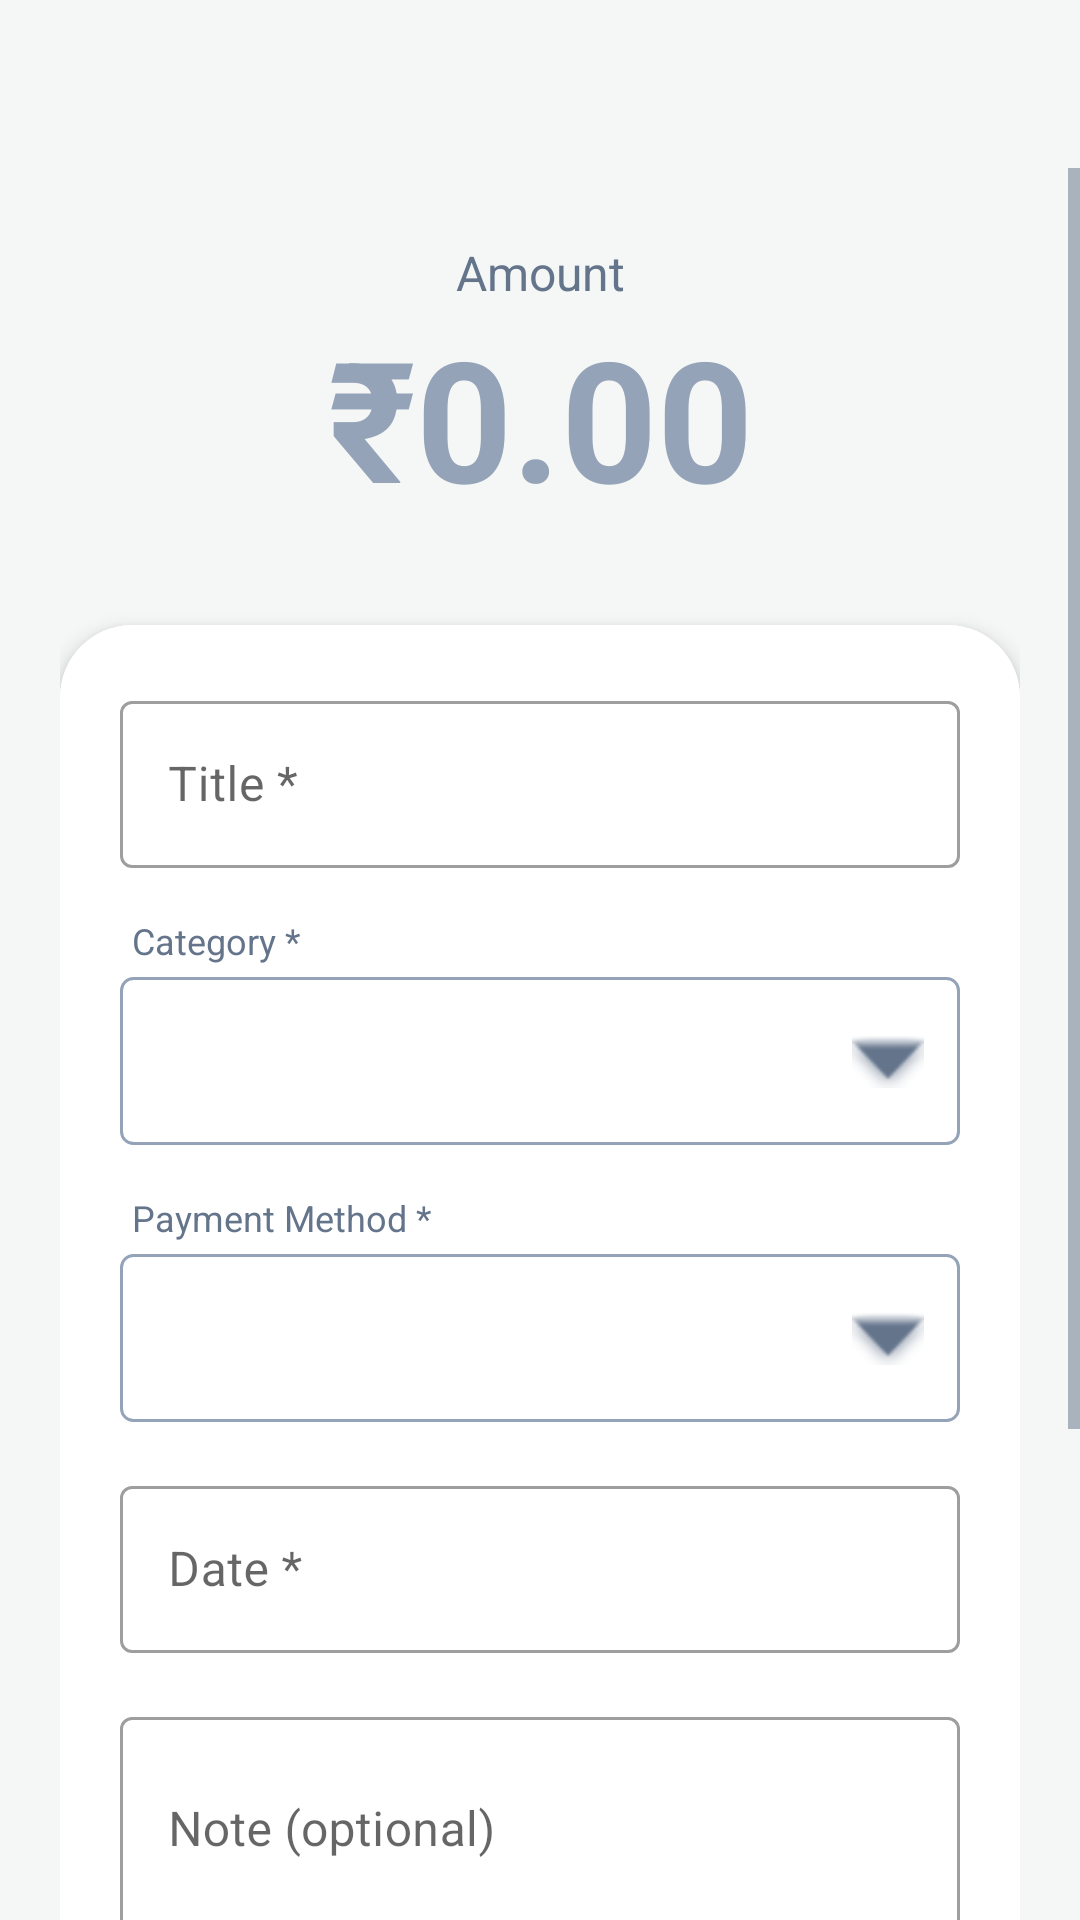

Layout XML and referenced resources for this Android screen:
<!-- AndroidManifest.xml: application theme Theme.DailyHisaab -->
<!-- res/layout/activity_add_expense.xml -->
<?xml version="1.0" encoding="utf-8"?>
<androidx.constraintlayout.widget.ConstraintLayout
    xmlns:android="http://schemas.android.com/apk/res/android"
    xmlns:app="http://schemas.android.com/apk/res-auto"
    android:layout_width="match_parent"
    android:layout_height="match_parent"
    android:background="?android:attr/colorBackground">

    <com.google.android.material.appbar.AppBarLayout
        android:id="@+id/appBarLayout"
        android:layout_width="match_parent"
        android:layout_height="wrap_content"
        android:background="?android:attr/colorBackground"
        app:elevation="0dp"
        app:layout_constraintTop_toTopOf="parent">
        <androidx.appcompat.widget.Toolbar
            android:id="@+id/toolbar"
            android:layout_width="match_parent"
            android:layout_height="?attr/actionBarSize"
            app:titleTextColor="?android:attr/textColorPrimary" />
    </com.google.android.material.appbar.AppBarLayout>

    <ScrollView
        android:layout_width="match_parent"
        android:layout_height="0dp"
        app:layout_constraintTop_toBottomOf="@id/appBarLayout"
        app:layout_constraintBottom_toBottomOf="parent">

        <LinearLayout
            android:layout_width="match_parent"
            android:layout_height="wrap_content"
            android:orientation="vertical"
            android:paddingHorizontal="@dimen/activity_margin"
            android:paddingTop="24dp"
            android:paddingBottom="40dp">

            <TextView
                android:layout_width="match_parent"
                android:layout_height="wrap_content"
                android:text="Amount"
                android:textColor="?android:attr/textColorSecondary"
                android:gravity="center"
                android:textSize="16sp"/>

            <EditText
                android:id="@+id/etAmount"
                android:layout_width="match_parent"
                android:layout_height="wrap_content"
                android:inputType="numberDecimal"
                android:maxLines="1"
                android:textSize="56sp"
                android:textStyle="bold"
                android:textColor="?attr/colorPrimary"
                android:gravity="center"
                android:background="@null"
                android:hint="₹0.00"
                android:textColorHint="@color/textHint"
                android:layout_marginBottom="32dp"/>

            <com.google.android.material.card.MaterialCardView
                android:layout_width="match_parent"
                android:layout_height="wrap_content"
                style="@style/Widget.DailyHisaab.Card">

                <LinearLayout
                    android:layout_width="match_parent"
                    android:layout_height="wrap_content"
                    android:orientation="vertical"
                    android:background="?attr/colorSurface"
                    android:padding="@dimen/card_padding">

                    <com.google.android.material.textfield.TextInputLayout
                        android:id="@+id/tilTitle"
                        android:layout_width="match_parent"
                        android:layout_height="wrap_content"
                        android:layout_marginBottom="16dp"
                        android:hint="@string/expense_title"
                        style="@style/Widget.MaterialComponents.TextInputLayout.OutlinedBox">
                        <com.google.android.material.textfield.TextInputEditText
                            android:id="@+id/etTitle"
                            android:layout_width="match_parent"
                            android:layout_height="wrap_content"
                            android:inputType="textCapSentences"
                            android:maxLines="1" />
                    </com.google.android.material.textfield.TextInputLayout>

                    <TextView
                        android:layout_width="match_parent"
                        android:layout_height="wrap_content"
                        android:text="@string/expense_category"
                        android:layout_marginBottom="4dp"
                        android:textColor="?android:attr/textColorSecondary"
                        android:textSize="12sp"
                        android:layout_marginStart="4dp"/>

                    <FrameLayout
                        android:layout_width="match_parent"
                        android:layout_height="wrap_content"
                        android:layout_marginBottom="16dp"
                        android:background="@drawable/spinner_bg">
                        <Spinner
                            android:id="@+id/spinnerCategory"
                            android:layout_width="match_parent"
                            android:layout_height="56dp"
                            android:background="@android:color/transparent"
                            android:paddingStart="12dp"
                            android:paddingEnd="12dp"/>
                        <ImageView
                            android:layout_width="24dp"
                            android:layout_height="24dp"
                            android:src="@android:drawable/arrow_down_float"
                            android:layout_gravity="end|center_vertical"
                            android:layout_marginEnd="12dp"
                            app:tint="?android:attr/textColorSecondary"/>
                    </FrameLayout>

                    <TextView
                        android:layout_width="match_parent"
                        android:layout_height="wrap_content"
                        android:text="@string/expense_payment_method"
                        android:layout_marginBottom="4dp"
                        android:textColor="?android:attr/textColorSecondary"
                        android:textSize="12sp"
                        android:layout_marginStart="4dp"/>

                    <FrameLayout
                        android:layout_width="match_parent"
                        android:layout_height="wrap_content"
                        android:layout_marginBottom="16dp"
                        android:background="@drawable/spinner_bg">
                        <Spinner
                            android:id="@+id/spinnerPaymentMethod"
                            android:layout_width="match_parent"
                            android:layout_height="56dp"
                            android:background="@android:color/transparent"
                            android:paddingStart="12dp"
                            android:paddingEnd="12dp"/>
                        <ImageView
                            android:layout_width="24dp"
                            android:layout_height="24dp"
                            android:src="@android:drawable/arrow_down_float"
                            android:layout_gravity="end|center_vertical"
                            android:layout_marginEnd="12dp"
                            app:tint="?android:attr/textColorSecondary"/>
                    </FrameLayout>

                    <com.google.android.material.textfield.TextInputLayout
                        android:id="@+id/tilDate"
                        android:layout_width="match_parent"
                        android:layout_height="wrap_content"
                        android:layout_marginBottom="16dp"
                        android:hint="@string/expense_date"
                        style="@style/Widget.MaterialComponents.TextInputLayout.OutlinedBox">
                        <com.google.android.material.textfield.TextInputEditText
                            android:id="@+id/etDate"
                            android:layout_width="match_parent"
                            android:layout_height="wrap_content"
                            android:focusable="false"
                            android:clickable="true"
                            android:inputType="none"
                            android:maxLines="1" />
                    </com.google.android.material.textfield.TextInputLayout>

                    <com.google.android.material.textfield.TextInputLayout
                        android:id="@+id/tilNote"
                        android:layout_width="match_parent"
                        android:layout_height="wrap_content"
                        android:layout_marginBottom="24dp"
                        android:hint="@string/expense_note"
                        style="@style/Widget.MaterialComponents.TextInputLayout.OutlinedBox">
                        <com.google.android.material.textfield.TextInputEditText
                            android:id="@+id/etNote"
                            android:layout_width="match_parent"
                            android:layout_height="wrap_content"
                            android:inputType="textCapSentences|textMultiLine"
                            android:minLines="2"
                            android:maxLines="4" />
                    </com.google.android.material.textfield.TextInputLayout>

                    <LinearLayout
                        android:layout_width="match_parent"
                        android:layout_height="wrap_content"
                        android:orientation="horizontal">

                        <com.google.android.material.button.MaterialButton
                            android:id="@+id/btnCancel"
                            android:layout_width="0dp"
                            android:layout_height="wrap_content"
                            android:layout_weight="1"
                            android:layout_marginEnd="8dp"
                            android:text="@string/cancel"
                            style="@style/Widget.MaterialComponents.Button.OutlinedButton"
                            app:cornerRadius="12dp"/>

                        <com.google.android.material.button.MaterialButton
                            android:id="@+id/btnSave"
                            android:layout_width="0dp"
                            android:layout_height="wrap_content"
                            android:layout_weight="2"
                            android:layout_marginStart="8dp"
                            android:text="@string/save"
                            app:cornerRadius="12dp"
                            android:minHeight="56dp"
                            android:insetBottom="0dp"
                            android:insetTop="0dp"/>
                    </LinearLayout>

                </LinearLayout>
            </com.google.android.material.card.MaterialCardView>

            
            <include layout="@layout/layout_footer"
                android:layout_width="match_parent"
                android:layout_height="wrap_content"
                android:layout_marginTop="32dp"/>

        </LinearLayout>
    </ScrollView>
</androidx.constraintlayout.widget.ConstraintLayout>
<!-- res/layout/layout_footer.xml (included above) -->
<?xml version="1.0" encoding="utf-8"?>
<TextView xmlns:android="http://schemas.android.com/apk/res/android"
    android:layout_width="match_parent"
    android:layout_height="wrap_content"
    android:text="@string/footer_copyright"
    android:textSize="12sp"
    android:textColor="?android:attr/textColorSecondary"
    android:gravity="center"
    android:paddingTop="16dp"
    android:paddingBottom="16dp"
    android:alpha="0.8"/>
<!-- resources referenced by this layout -->
<resources>
  <color name="textHint">#94A3B8</color>
  <dimen name="activity_margin">20dp</dimen>
  <dimen name="card_padding">20dp</dimen>
  <!-- drawable spinner_bg (drawable) -->
  <?xml version="1.0" encoding="utf-8"?>
  <shape xmlns:android="http://schemas.android.com/apk/res/android"
      android:shape="rectangle">
      <solid android:color="?attr/colorSurface"/>
      <stroke android:width="1dp" android:color="@color/textHint"/>
      <corners android:radius="4dp"/>
  </shape>
  <string name="cancel">Cancel</string>
  <string name="expense_category">Category *</string>
  <string name="expense_date">Date *</string>
  <string name="expense_note">Note (optional)</string>
  <string name="expense_payment_method">Payment Method *</string>
  <string name="expense_title">Title *</string>
  <string name="footer_copyright">© 2026 Abhay Sachin Donde. All Rights Reserved.</string>
  <string name="save">Save</string>
  <style name="Widget.DailyHisaab.Card" parent="Widget.MaterialComponents.CardView">
          <item name="cardCornerRadius">24dp</item>
          <item name="cardElevation">4dp</item>
          <item name="strokeWidth">0dp</item>
      </style>
  <style name="Theme.DailyHisaab" parent="Theme.MaterialComponents.DayNight.NoActionBar">
          
          <item name="colorPrimary">@color/primary</item>
          <item name="colorPrimaryVariant">@color/primaryVariant</item>
          <item name="colorOnPrimary">@color/onPrimary</item>
          
          <item name="colorSecondary">@color/secondary</item>
          <item name="colorSecondaryVariant">@color/secondaryVariant</item>
          <item name="colorOnSecondary">@color/onPrimary</item>
          
          <item name="android:statusBarColor">@color/primary</item>
  
          
          <item name="android:colorBackground">@color/background</item>
          <item name="colorSurface">@color/surface</item>
          <item name="colorError">@color/error</item>
  
          
          <item name="android:textColorPrimary">@color/textPrimary</item>
          <item name="android:textColorSecondary">@color/textSecondary</item>
  
          
          <item name="bottomNavigationStyle">@style/Widget.DailyHisaab.BottomNavigationView</item>
      </style>
  <color name="primary">#055C3D</color>
  <color name="primaryVariant">#033D28</color>
  <color name="onPrimary">#FFFFFF</color>
  <color name="secondary">#D4AF37</color>
  <color name="secondaryVariant">#B5952F</color>
  <color name="background">#F4F7F6</color>
  <color name="surface">#FFFFFF</color>
  <color name="error">#DC2626</color>
  <color name="textPrimary">#1E293B</color>
  <color name="textSecondary">#64748B</color>
  <style name="Widget.DailyHisaab.BottomNavigationView" parent="Widget.MaterialComponents.BottomNavigationView">
          <item name="materialThemeOverlay">@style/ThemeOverlay.DailyHisaab.BottomNavigation</item>
          <item name="itemIconTint">@color/nav_item_color</item>
          <item name="itemTextColor">@color/nav_item_color</item>
          <item name="itemIconSize">24dp</item>
      </style>
  <style name="ThemeOverlay.DailyHisaab.BottomNavigation" parent="">
          <item name="colorSurface">@color/surface</item>
      </style>
</resources>
